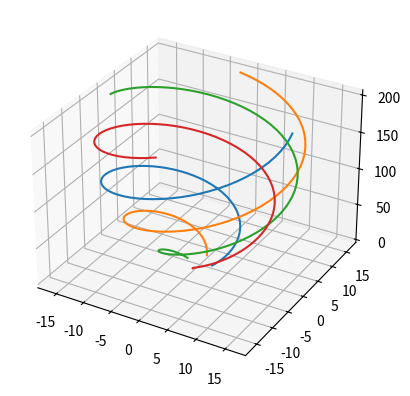

Generate this figure with matplotlib:
"""
这个程序用来创建一个符合JIA A 1221 标准的 SWS实验装置的模型
将模型实体化，目的是为接下来的数学计算提供数据模型支持
Version: 0.1
E-mail: [email redacted]
[redacted]
"""
import numpy as np
import matplotlib.pyplot as plt


def func(k):
    r = -0.0005378370091112569 * k * k + 0.1729570593267702 * k + 2.2516447428263446
    return r


theta = (np.array(range(0, 370, 5)) * np.pi / 180)
x = [func(i * 100 / np.pi) * np.cos(i) for i in theta]
x1 = [func(i * 100 / np.pi) * np.cos(i + np.pi * 0.5) for i in theta]
x2 = [func(i * 100 / np.pi) * np.cos(i + np.pi) for i in theta]
x3 = [func(i * 100 / np.pi) * np.cos(i + np.pi * 1.5) for i in theta]
y = [func(i * 100 / np.pi) * np.sin(i) for i in theta]
y1 = [func(i*100/np.pi) * np.sin(i + np.pi * 0.5) for i in theta]
y2 = [func(i*100/np.pi) * np.sin(i + np.pi) for i in theta]
y3 = [func(i*100/np.pi) * np.sin(i + np.pi * 1.5) for i in theta]
z = [100 / np.pi * i for i in theta]
ax = plt.figure().add_subplot(111, projection='3d')
ax.plot(x, y, z)
ax.plot(x1, y1, z)
ax.plot(x2, y2, z)
ax.plot(x3, y3, z)
plt.show()
